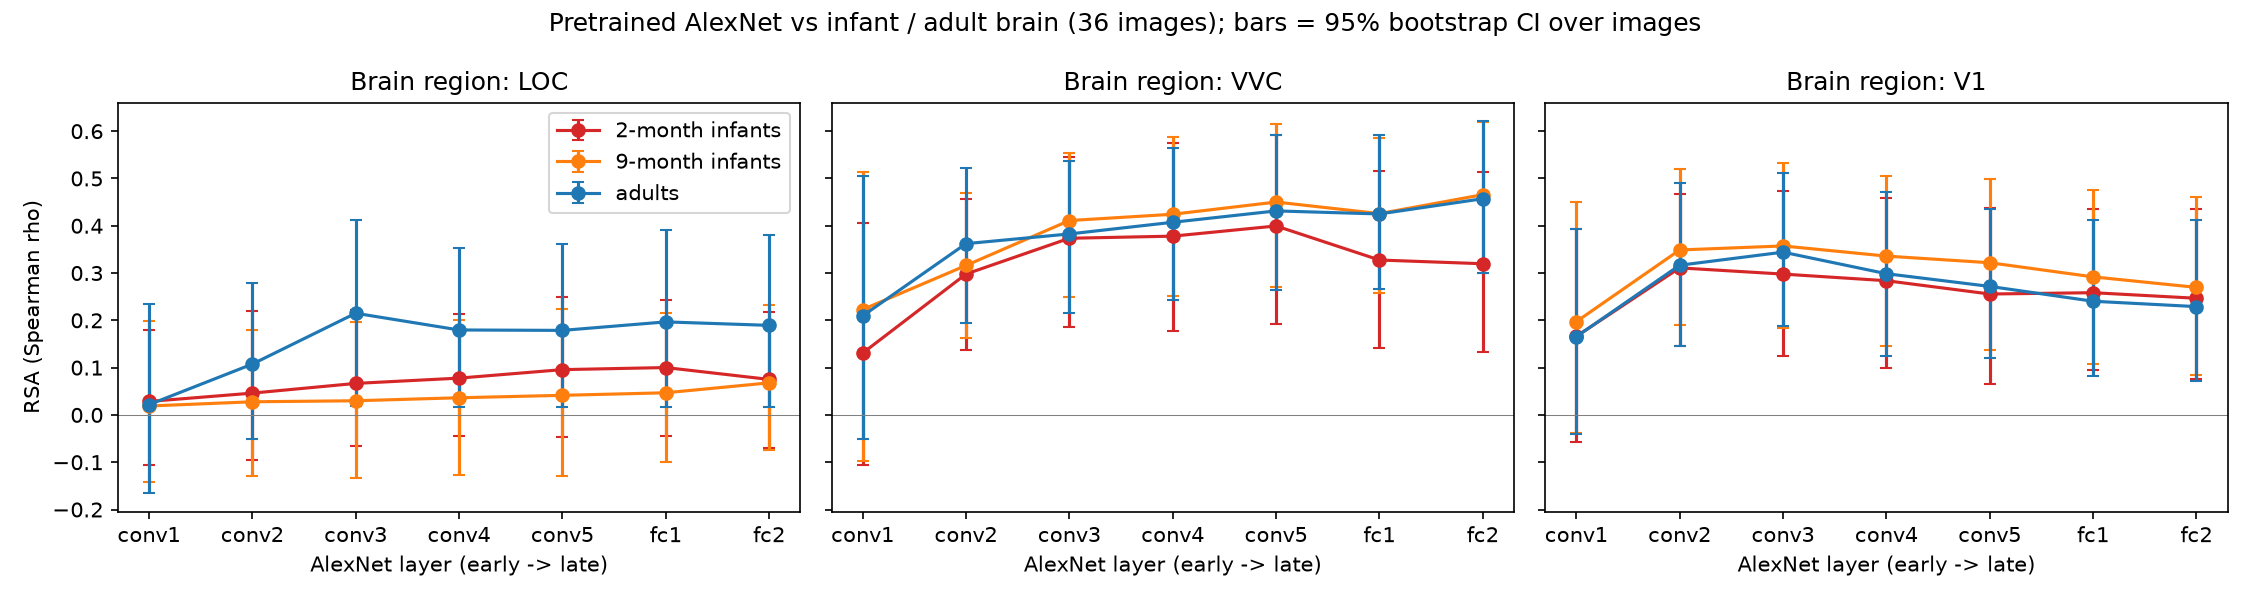

The table this chart was drawn from, first rows:
region, group, layer, rho, ci_lo, ci_hi
LOC, twomonth, conv1, 0.02849, -0.1069, 0.18
LOC, twomonth, conv2, 0.0461, -0.09473, 0.2201
LOC, twomonth, conv3, 0.06664, -0.06577, 0.2222
LOC, twomonth, conv4, 0.07783, -0.0456, 0.2136
LOC, twomonth, conv5, 0.09577, -0.04678, 0.2495
LOC, twomonth, fc1, 0.1002, -0.04488, 0.2424
LOC, twomonth, fc2, 0.07509, -0.06936, 0.2174
LOC, ninemonth, conv1, 0.01888, -0.1425, 0.1995
LOC, ninemonth, conv2, 0.0278, -0.1299, 0.1803
LOC, ninemonth, conv3, 0.02997, -0.1331, 0.1964
LOC, ninemonth, conv4, 0.03629, -0.1269, 0.1997
LOC, ninemonth, conv5, 0.04146, -0.1294, 0.2235
LOC, ninemonth, fc1, 0.04681, -0.09997, 0.2151
LOC, ninemonth, fc2, 0.06782, -0.07354, 0.2322
LOC, adult, conv1, 0.02169, -0.165, 0.2356
LOC, adult, conv2, 0.1075, -0.05047, 0.2783
LOC, adult, conv3, 0.215, 0.01813, 0.4128
LOC, adult, conv4, 0.1796, 0.01636, 0.353
LOC, adult, conv5, 0.1787, 0.01621, 0.3613
LOC, adult, fc1, 0.1967, 0.01623, 0.3904
LOC, adult, fc2, 0.1894, 0.01759, 0.3814
VVC, twomonth, conv1, 0.1306, -0.106, 0.4062
VVC, twomonth, conv2, 0.2978, 0.1362, 0.4576
VVC, twomonth, conv3, 0.3735, 0.1861, 0.545
VVC, twomonth, conv4, 0.378, 0.1768, 0.5752
VVC, twomonth, conv5, 0.3995, 0.1913, 0.5923
VVC, twomonth, fc1, 0.3275, 0.1407, 0.5151
VVC, twomonth, fc2, 0.3197, 0.1332, 0.5137
VVC, ninemonth, conv1, 0.2227, -0.09752, 0.5134
VVC, ninemonth, conv2, 0.316, 0.1632, 0.4686
VVC, ninemonth, conv3, 0.411, 0.2486, 0.5546
VVC, ninemonth, conv4, 0.4243, 0.2509, 0.5877
VVC, ninemonth, conv5, 0.4501, 0.2709, 0.6151
VVC, ninemonth, fc1, 0.4257, 0.258, 0.5854
VVC, ninemonth, fc2, 0.4657, 0.2994, 0.6197
VVC, adult, conv1, 0.2094, -0.05115, 0.5054
VVC, adult, conv2, 0.3621, 0.1942, 0.5212
VVC, adult, conv3, 0.3826, 0.2145, 0.5365
VVC, adult, conv4, 0.4073, 0.2439, 0.5653
VVC, adult, conv5, 0.4314, 0.264, 0.5919
VVC, adult, fc1, 0.4249, 0.266, 0.5911
VVC, adult, fc2, 0.4572, 0.3003, 0.6213
V1, twomonth, conv1, 0.166, -0.05686, 0.3932
V1, twomonth, conv2, 0.3109, 0.1463, 0.4675
V1, twomonth, conv3, 0.2978, 0.1241, 0.4729
V1, twomonth, conv4, 0.2838, 0.09823, 0.4584
V1, twomonth, conv5, 0.2556, 0.06577, 0.4369
V1, twomonth, fc1, 0.2585, 0.09599, 0.4354
V1, twomonth, fc2, 0.2467, 0.07692, 0.4344
V1, ninemonth, conv1, 0.1972, -0.03826, 0.4499
V1, ninemonth, conv2, 0.3488, 0.1909, 0.5198
V1, ninemonth, conv3, 0.3573, 0.1845, 0.5322
V1, ninemonth, conv4, 0.3358, 0.1455, 0.5055
V1, ninemonth, conv5, 0.3218, 0.1377, 0.4978
V1, ninemonth, fc1, 0.2919, 0.1082, 0.4757
V1, ninemonth, fc2, 0.2697, 0.08473, 0.4618
V1, adult, conv1, 0.1655, -0.0411, 0.393
V1, adult, conv2, 0.3165, 0.1463, 0.49
V1, adult, conv3, 0.3442, 0.1888, 0.5114
V1, adult, conv4, 0.2986, 0.1255, 0.4704
... 3 more rows
